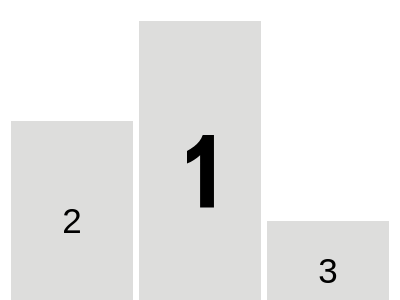

Reproduce this picture with HTML and CSS.

<!DOCTYPE html>
<html>
    <head>
        <style>body {
            font-family: sans-serif;
          }
          
          .container {
            display: flex;
            align-items: flex-end;
          }
          
          .podium__item {
            width: 200px;
            border: 3px white solid;
          }
          
          .podium__rank {
            display: flex;
            justify-content: center;
            align-items: center;
            font-size: 35px;
            color: black;
          }
          
          .podium__city {
            text-align: center;
            padding: 0 .5rem;
          }
          
          .podium__number {
            width: 27px;
            height: 75px;
          }
          
          .podium .first {
            min-height: 300px;
            background: #dddddc;
            margin-top:10px;
          
          }
          
          .podium .second {
            min-height: 200px;
            background: #dddddc;
          }
          
          .podium .third {
            min-height: 100px;
            background: #dddddc;
          }
          *{
            color: black;
          }
          </style>
    </head>
    <body>

        <div class="container podium">
            <div class="podium__item">
              
              <div class="podium__rank second">2</div>
            </div>
            <div class="podium__item">
              
              <div class="podium__rank first">
                <svg class="podium__number" viewBox="0 0 27.476 75.03" xmlns="http://www.w3.org/2000/svg">
                <g transform="matrix(1, 0, 0, 1, 214.957736, -43.117417)">
                  <path class="st8" d="M -198.928 43.419 C -200.528 47.919 -203.528 51.819 -207.828 55.219 C -210.528 57.319 -213.028 58.819 -215.428 60.019 L -215.428 72.819 C -210.328 70.619 -205.628 67.819 -201.628 64.119 L -201.628 117.219 L -187.528 117.219 L -187.528 43.419 L -198.928 43.419 L -198.928 43.419 Z" style="fill: #000;"/>
                </g>
              </svg>
              </div>
          </div>
            <div class="podium__item">
              <div class="podium__rank third">3</div>
            </div>
          </>
    </body>
</html>

